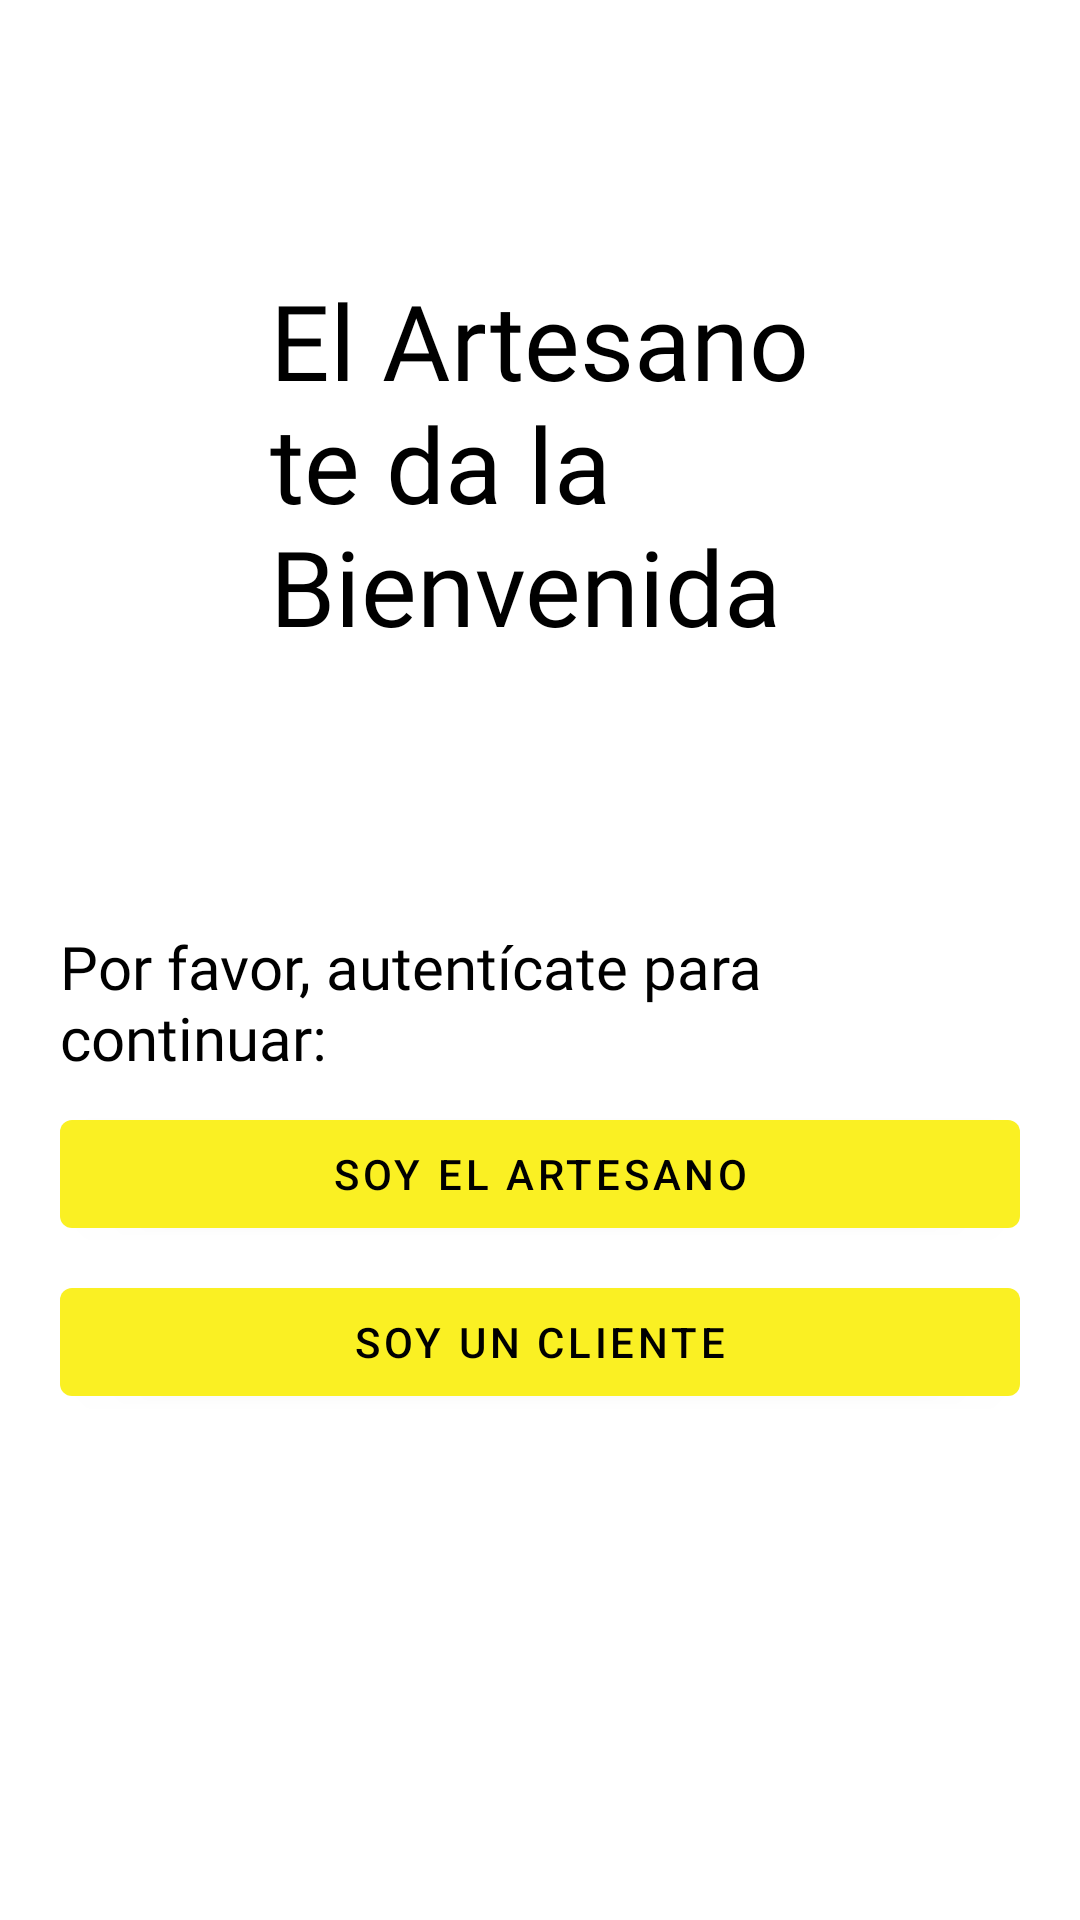

This screen was rendered from an Android layout file. Write that file and the resources it references.
<!-- AndroidManifest.xml: activity theme TemaSplash -->
<!-- res/layout/activity_auth.xml -->
<?xml version="1.0" encoding="utf-8"?>
<androidx.constraintlayout.widget.ConstraintLayout xmlns:android="http://schemas.android.com/apk/res/android"
    xmlns:tools="http://schemas.android.com/tools"
    android:layout_width="match_parent"
    android:layout_height="match_parent"
    android:background="@color/white">

    <LinearLayout
        android:layout_width="match_parent"
        android:layout_height="match_parent"
        android:orientation="vertical"
        tools:ignore="MissingConstraints">

        <TextView
            android:layout_width="216dp"
            android:layout_height="wrap_content"
            android:layout_margin="90dp"
            android:fontFamily="@font/sansita_bold"
            android:text="El Artesano te da la Bienvenida"
            android:textColor="@color/black"
            android:textSize="35sp">

        </TextView>

        <Space
            android:layout_width="match_parent"
            android:layout_height="wrap_content" />

        <TextView
            android:layout_width="wrap_content"
            android:layout_height="wrap_content"

            android:layout_marginLeft="20dp"
            android:layout_marginRight="20dp"
            android:fontFamily="@font/sansita_regular"
            android:text="Por favor, autentícate para continuar:"
            android:textColor="@color/black"
            android:textSize="20sp">

        </TextView>

        <Space
            android:layout_width="match_parent"
            android:layout_height="8dp" />

        <Button
            android:id="@+id/btnAuthArtesano"
            android:layout_width="match_parent"
            android:layout_height="wrap_content"
            android:layout_marginLeft="20dp"
            android:layout_marginRight="20dp"
            android:text="SOY EL ARTESANO" />

        <Space
            android:layout_width="match_parent"
            android:layout_height="8dp" />

        <Button
            android:id="@+id/btnAuthCliente"
            android:layout_width="match_parent"
            android:layout_height="wrap_content"
            android:layout_marginLeft="20dp"
            android:layout_marginRight="20dp"
            android:text="SOY UN CLIENTE" />

    </LinearLayout>






</androidx.constraintlayout.widget.ConstraintLayout>
<!-- resources referenced by this layout -->
<resources>
  <color name="black">#FF000000</color>
  <color name="white">#FFFFFFFF</color>
  <style name="TemaSplash" parent="Theme.Artesano">
          <item name="android:windowBackground">@drawable/splashscreen</item>
      </style>
  <style name="Theme.Artesano" parent="Theme.MaterialComponents.DayNight.NoActionBar">
          
          <item name="colorPrimary">@color/artesanoYellow</item>
          <item name="colorPrimaryVariant">@color/purple_700</item>
          <item name="colorOnPrimary">@color/black</item>
          
          <item name="colorSecondary">@color/teal_200</item>
          <item name="colorSecondaryVariant">@color/teal_700</item>
          <item name="colorOnSecondary">@color/black</item>
  
          
      </style>
  <!-- drawable splashscreen (drawable) -->
  <?xml version="1.0" encoding="utf-8"?>
  <layer-list xmlns:android="http://schemas.android.com/apk/res/android">
      <item android:drawable="@color/artesanoYellow"/>
      <item>
          <bitmap android:src="@drawable/artesanolauncher"
              android:gravity="center"
              >
          </bitmap>
      </item>
  </layer-list>
  <color name="artesanoYellow">#FAF023</color>
  <color name="purple_700">#FF3700B3</color>
  <color name="teal_200">#FFFDEE</color>
  <color name="teal_700">#FF018786</color>
  <!-- drawable artesanolauncher: png bitmap (drawable, 25334 bytes) -->
</resources>
